Run: headless pygame with SDL's dummy video driver; simulated clock (each Clock.tick advances the game by its frame time, no real sleeping); random seed 0; keys injected as events and as key.get_pressed() state; no mouse input.
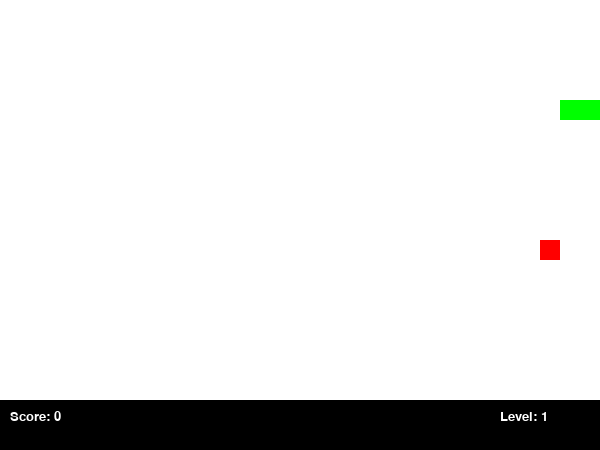
Frame 1 of 1 · flips 1–60 · no input (game ended)

The pygame program that drew these frames:

import pygame
import random

# Initialize pygame
pygame.init()

# Screen settings
SCREEN_WIDTH = 600
SCREEN_HEIGHT = 400
CELL_SIZE = 20  # Size of each cell in the grid
UI_HEIGHT = 50  # Extra space for UI elements

# Colors
WHITE = (255, 255, 255)
GREEN = (0, 255, 0)
RED = (255, 0, 0)
BLACK = (0, 0, 0)

# Set up the display
screen = pygame.display.set_mode((SCREEN_WIDTH, SCREEN_HEIGHT + UI_HEIGHT))
pygame.display.set_caption("Snake Game")

# Clock to control speed
clock = pygame.time.Clock()

# Snake settings
snake = [(100, 100), (90, 100), (80, 100)]  # Initial snake body
snake_dir = (CELL_SIZE, 0)  # Initial direction (right)

# Food settings
def generate_food():
    while True:
        food_pos = (random.randint(0, (SCREEN_WIDTH // CELL_SIZE) - 1) * CELL_SIZE,
                    random.randint(0, (SCREEN_HEIGHT // CELL_SIZE) - 1) * CELL_SIZE)
        if food_pos not in snake:  # Ensure food does not spawn on the snake
            return food_pos

food = generate_food()

# Game variables
score = 0
level = 1
speed = 10  # Initial speed

running = True
while running:
    # Event handling
    for event in pygame.event.get():
        if event.type == pygame.QUIT:
            running = False
        elif event.type == pygame.KEYDOWN:
            if event.key == pygame.K_UP and snake_dir != (0, CELL_SIZE):
                snake_dir = (0, -CELL_SIZE)
            elif event.key == pygame.K_DOWN and snake_dir != (0, -CELL_SIZE):
                snake_dir = (0, CELL_SIZE)
            elif event.key == pygame.K_LEFT and snake_dir != (CELL_SIZE, 0):
                snake_dir = (-CELL_SIZE, 0)
            elif event.key == pygame.K_RIGHT and snake_dir != (-CELL_SIZE, 0):
                snake_dir = (CELL_SIZE, 0)

    # Move the snake
    new_head = (snake[0][0] + snake_dir[0], snake[0][1] + snake_dir[1])
    
    # Check for wall collision
    if (new_head[0] < 0 or new_head[0] >= SCREEN_WIDTH or
        new_head[1] < 0 or new_head[1] >= SCREEN_HEIGHT or
        new_head in snake):  # Check if the snake collides with itself
        running = False  # End game

    # Add new head to the snake
    snake.insert(0, new_head)
    
    # Check if the snake eats food
    if new_head == food:
        score += 1
        food = generate_food()
        
        # Increase level every 3 points
        if score % 3 == 0:
            level += 1
            speed += 2  # Increase speed
    else:
        snake.pop()  # Remove tail if no food is eaten
    
    # Draw everything
    screen.fill(BLACK)
    
    # Draw game area
    pygame.draw.rect(screen, WHITE, (0, 0, SCREEN_WIDTH, SCREEN_HEIGHT))
    
    for segment in snake:
        pygame.draw.rect(screen, GREEN, (segment[0], segment[1], CELL_SIZE, CELL_SIZE))
    pygame.draw.rect(screen, RED, (food[0], food[1], CELL_SIZE, CELL_SIZE))
    
    # Draw UI area
    pygame.draw.rect(screen, BLACK, (0, SCREEN_HEIGHT, SCREEN_WIDTH, UI_HEIGHT))
    
    # Display score and level
    font = pygame.font.SysFont("Verdana", 20)
    score_text = font.render(f"Score: {score}", True, WHITE)
    level_text = font.render(f"Level: {level}", True, WHITE)
    screen.blit(score_text, (10, SCREEN_HEIGHT + 10))
    screen.blit(level_text, (500, SCREEN_HEIGHT + 10))
    
    # Update display
    pygame.display.flip()
    
    # Control speed
    clock.tick(speed)

# Quit pygame
pygame.quit()
